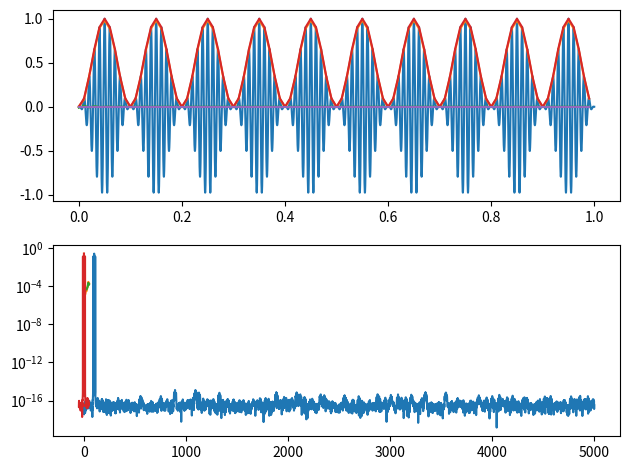

Write Python code to recreate this figure.
import matplotlib.pyplot as plt
import numpy as np
from scipy.signal import decimate

fc = 100.
fm = 10.
df = 1.
fs = 10_000.

T = 1 / df
dt = 1 / fs
ns = int(round(fs / df))

wc = 2 * np.pi * fc
wm = 2 * np.pi * fm
nc = int(round(fc / df))

t = np.linspace(0, T, ns, endpoint=False)
freqs = np.fft.rfftfreq(ns, dt)

x = np.sin(0.5 * wm * t)**2 * np.cos(wc * t)
x_fft = np.fft.rfft(x) / len(x)

xi = x * np.cos(wc * t)
xq = x * np.sin(wc * t)
xi_fft = np.fft.rfft(xi) / len(xi)
xq_fft = np.fft.rfft(xq) / len(xq)

t_d = t[::100]
freqs_d = np.fft.rfftfreq(ns // 100, 100 * dt)
xi_d = decimate(decimate(xi, 10), 10)
xq_d = decimate(decimate(xq, 10), 10)
xi_d_fft = np.fft.rfft(xi_d) / len(xi_d)
xq_d_fft = np.fft.rfft(xq_d) / len(xq_d)

t_e = t[::100]
freqs_e = np.fft.fftfreq(ns // 100, 100 * dt)
x_e_fft = np.zeros(ns // 100, dtype=np.complex128)
karray = np.arange(nc // 2, 3 * nc // 2)
x_e_fft[karray - nc] = x_fft[karray]
x_e = np.fft.ifft(x_e_fft)
x_e *= len(x_e)


def demodulate(signal, t, nc, bw=None):
    if bw is None:
        bw = nc
    ns = len(signal)
    s_fft = np.fft.rfft(signal) / ns
    e_fft = np.zeros(bw, dtype=np.complex128)
    karray = np.arange(nc - bw // 2, nc + bw // 2)
    e_fft[karray - nc] = s_fft[karray]
    envelope = np.fft.ifft(e_fft) * bw

    t0 = t[0]
    dt = t[1] - t[0]
    t1 = t[-1] + dt
    t_e = np.linspace(t0, t1, bw, endpoint=False)
    return envelope, t_e

fig1, ax1 = plt.subplots(2, 1, tight_layout=True)
ax11, ax12 = ax1

ax11.plot(t, x)
ax11.plot(t_d, 2 * xi_d)
ax11.plot(t_d, 2 * xq_d)
ax11.plot(t_d, 2 * x_e.real)
ax11.plot(t_d, 2 * x_e.imag)

ax12.semilogy(freqs, np.abs(x_fft))
ax12.semilogy(freqs_d, np.abs(xi_d_fft))
ax12.semilogy(freqs_d, np.abs(xq_d_fft))
ax12.semilogy(freqs_e, np.abs(x_e_fft))

fig1.show()
